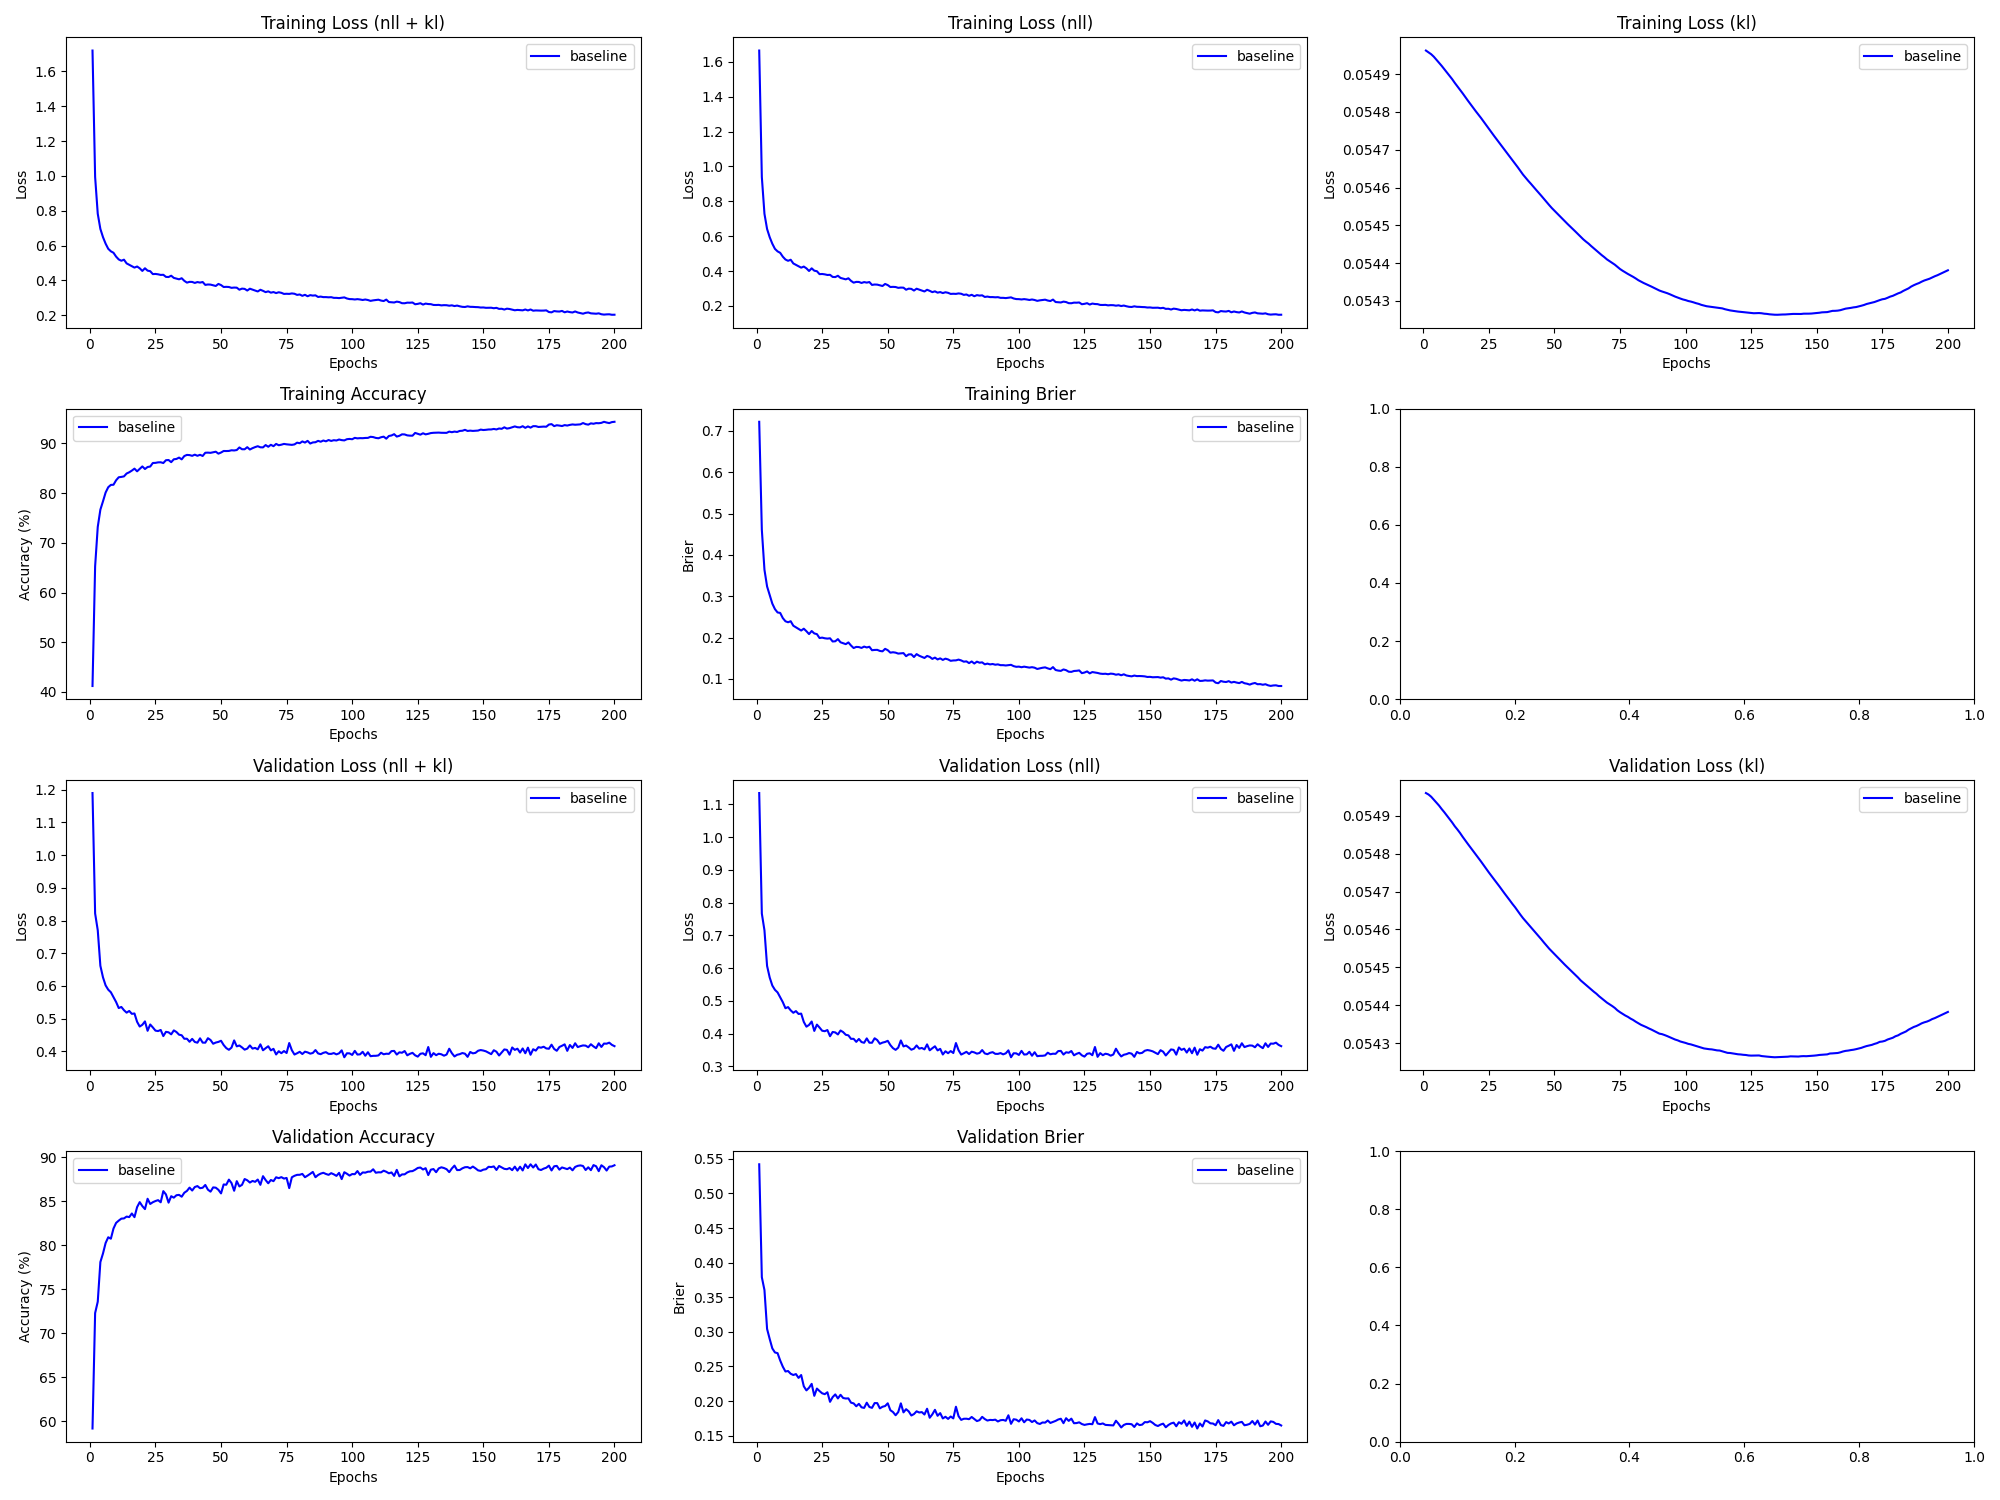

Data behind this chart, as committed beside it:
epoch, train_loss_total, train_loss_nll, train_loss_kl, train_loss_penalty, train_acc, train_brier, val_loss_total, val_loss_nll, val_loss_kl, val_loss_penalty, val_acc, val_brier, param_count
1, 1.72, 1.665, 0.05496, 0.0, 41.2, 0.7219, 1.189, 1.134, 0.05496, 0.0, 59.19, 0.5421, 209300
2, 0.9943, 0.9393, 0.05496, 0.0, 65.29, 0.4607, 0.8215, 0.7665, 0.05496, 0.0, 72.31, 0.3789, 209300
3, 0.7831, 0.7281, 0.05495, 0.0, 73.2, 0.364, 0.7704, 0.7154, 0.05495, 0.0, 73.6, 0.3604, 209300
4, 0.6961, 0.6411, 0.05495, 0.0, 76.67, 0.3236, 0.6617, 0.6068, 0.05494, 0.0, 78.11, 0.3042, 209300
5, 0.6488, 0.5939, 0.05494, 0.0, 78.35, 0.3027, 0.6263, 0.5714, 0.05493, 0.0, 79.08, 0.2896, 209300
6, 0.6114, 0.5565, 0.05493, 0.0, 80.12, 0.282, 0.6018, 0.5469, 0.05493, 0.0, 80.28, 0.276, 209300
7, 0.582, 0.527, 0.05492, 0.0, 81.19, 0.2687, 0.5887, 0.5338, 0.05492, 0.0, 80.92, 0.2702, 209300
8, 0.5675, 0.5126, 0.05491, 0.0, 81.65, 0.2607, 0.5809, 0.5259, 0.05491, 0.0, 80.76, 0.2692, 209300
9, 0.5592, 0.5043, 0.0549, 0.0, 81.69, 0.2596, 0.5662, 0.5113, 0.0549, 0.0, 81.92, 0.2586, 209300
10, 0.537, 0.4821, 0.0549, 0.0, 82.59, 0.247, 0.5511, 0.4962, 0.05489, 0.0, 82.56, 0.2496, 209300
11, 0.5209, 0.466, 0.05489, 0.0, 83.19, 0.2394, 0.5326, 0.4777, 0.05488, 0.0, 82.82, 0.2427, 209300
12, 0.5134, 0.4585, 0.05488, 0.0, 83.26, 0.237, 0.536, 0.4811, 0.05487, 0.0, 83.04, 0.2433, 209300
13, 0.5195, 0.4646, 0.05487, 0.0, 83.37, 0.2395, 0.5261, 0.4712, 0.05486, 0.0, 83.07, 0.2394, 209300
14, 0.4982, 0.4434, 0.05486, 0.0, 83.94, 0.2286, 0.5186, 0.4637, 0.05485, 0.0, 83.28, 0.2376, 209300
15, 0.4902, 0.4353, 0.05485, 0.0, 84.19, 0.2247, 0.5237, 0.4689, 0.05484, 0.0, 83.22, 0.2389, 209300
16, 0.4826, 0.4278, 0.05484, 0.0, 84.53, 0.2211, 0.515, 0.4602, 0.05483, 0.0, 83.62, 0.2334, 209300
17, 0.474, 0.4192, 0.05483, 0.0, 84.92, 0.2169, 0.516, 0.4612, 0.05483, 0.0, 83.21, 0.2376, 209300
18, 0.4803, 0.4254, 0.05482, 0.0, 84.39, 0.2214, 0.4906, 0.4358, 0.05482, 0.0, 84.35, 0.2213, 209300
19, 0.4701, 0.4153, 0.05481, 0.0, 84.89, 0.2153, 0.4762, 0.4214, 0.05481, 0.0, 84.92, 0.2154, 209300
20, 0.4549, 0.4001, 0.0548, 0.0, 85.37, 0.2084, 0.4815, 0.4267, 0.0548, 0.0, 84.47, 0.2192, 209300
21, 0.4701, 0.4153, 0.05479, 0.0, 84.85, 0.2158, 0.4919, 0.4371, 0.05479, 0.0, 84.12, 0.2248, 209300
22, 0.4566, 0.4018, 0.05478, 0.0, 85.25, 0.2099, 0.4632, 0.4084, 0.05478, 0.0, 85.3, 0.2075, 209300
23, 0.4535, 0.3987, 0.05477, 0.0, 85.35, 0.2082, 0.4824, 0.4276, 0.05477, 0.0, 84.71, 0.218, 209300
24, 0.4367, 0.3819, 0.05476, 0.0, 86.06, 0.1988, 0.4735, 0.4187, 0.05476, 0.0, 84.91, 0.2144, 209300
25, 0.4377, 0.3829, 0.05476, 0.0, 86.09, 0.1998, 0.4637, 0.4089, 0.05475, 0.0, 85.04, 0.2112, 209300
26, 0.4355, 0.3808, 0.05475, 0.0, 86.19, 0.1982, 0.4623, 0.4076, 0.05474, 0.0, 85.14, 0.2099, 209300
27, 0.432, 0.3773, 0.05474, 0.0, 86.2, 0.1974, 0.4657, 0.411, 0.05473, 0.0, 84.9, 0.2127, 209300
28, 0.4328, 0.3781, 0.05473, 0.0, 86.05, 0.1982, 0.447, 0.3923, 0.05472, 0.0, 86.17, 0.1988, 209300
29, 0.4207, 0.366, 0.05472, 0.0, 86.62, 0.1905, 0.4599, 0.4052, 0.05471, 0.0, 85.79, 0.2056, 209300
30, 0.4199, 0.3652, 0.05471, 0.0, 86.66, 0.191, 0.4585, 0.4038, 0.0547, 0.0, 84.86, 0.2096, 209300
31, 0.4274, 0.3727, 0.0547, 0.0, 86.23, 0.1962, 0.4524, 0.3977, 0.05469, 0.0, 85.59, 0.2037, 209300
32, 0.4149, 0.3603, 0.05469, 0.0, 86.81, 0.1885, 0.4644, 0.4097, 0.05469, 0.0, 85.42, 0.209, 209300
33, 0.4111, 0.3565, 0.05468, 0.0, 86.88, 0.1863, 0.4594, 0.4048, 0.05468, 0.0, 85.7, 0.2044, 209300
34, 0.4068, 0.3521, 0.05467, 0.0, 87.15, 0.184, 0.4513, 0.3966, 0.05467, 0.0, 85.74, 0.2036, 209300
35, 0.413, 0.3583, 0.05466, 0.0, 86.79, 0.1882, 0.4495, 0.3948, 0.05466, 0.0, 85.53, 0.2038, 209300
36, 0.3981, 0.3434, 0.05465, 0.0, 87.46, 0.1807, 0.4388, 0.3842, 0.05465, 0.0, 85.98, 0.1976, 209300
37, 0.3878, 0.3331, 0.05464, 0.0, 87.69, 0.1746, 0.4389, 0.3843, 0.05464, 0.0, 86.19, 0.1966, 209300
38, 0.3922, 0.3375, 0.05463, 0.0, 87.65, 0.1773, 0.4296, 0.375, 0.05463, 0.0, 86.57, 0.1924, 209300
39, 0.3917, 0.3371, 0.05463, 0.0, 87.5, 0.1769, 0.4385, 0.3839, 0.05462, 0.0, 86.23, 0.1959, 209300
40, 0.386, 0.3314, 0.05462, 0.0, 87.74, 0.1749, 0.4291, 0.3744, 0.05461, 0.0, 86.63, 0.1909, 209300
41, 0.391, 0.3364, 0.05461, 0.0, 87.51, 0.1781, 0.4268, 0.3722, 0.05461, 0.0, 86.74, 0.19, 209300
42, 0.388, 0.3334, 0.0546, 0.0, 87.71, 0.176, 0.4402, 0.3856, 0.0546, 0.0, 86.5, 0.1976, 209300
43, 0.3913, 0.3367, 0.05459, 0.0, 87.47, 0.1777, 0.427, 0.3724, 0.05459, 0.0, 86.55, 0.1914, 209300
44, 0.3748, 0.3202, 0.05459, 0.0, 88.12, 0.1693, 0.4269, 0.3723, 0.05458, 0.0, 86.87, 0.1901, 209300
45, 0.3771, 0.3225, 0.05458, 0.0, 88.15, 0.17, 0.4405, 0.3859, 0.05457, 0.0, 86.33, 0.197, 209300
46, 0.3764, 0.3218, 0.05457, 0.0, 88.1, 0.1702, 0.435, 0.3804, 0.05457, 0.0, 86.11, 0.197, 209300
47, 0.3727, 0.3182, 0.05456, 0.0, 88.21, 0.1676, 0.4236, 0.3691, 0.05456, 0.0, 86.59, 0.1894, 209300
48, 0.3685, 0.314, 0.05455, 0.0, 88.33, 0.1666, 0.4272, 0.3727, 0.05455, 0.0, 86.56, 0.1917, 209300
49, 0.3803, 0.3257, 0.05455, 0.0, 87.94, 0.1726, 0.4292, 0.3747, 0.05454, 0.0, 86.32, 0.1927, 209300
50, 0.3737, 0.3192, 0.05454, 0.0, 88.17, 0.1694, 0.4327, 0.3782, 0.05454, 0.0, 85.91, 0.1967, 209300
51, 0.3627, 0.3082, 0.05453, 0.0, 88.47, 0.1634, 0.4197, 0.3651, 0.05453, 0.0, 86.92, 0.1868, 209300
52, 0.3636, 0.309, 0.05452, 0.0, 88.46, 0.1644, 0.4103, 0.3558, 0.05452, 0.0, 86.89, 0.1841, 209300
53, 0.3626, 0.3081, 0.05452, 0.0, 88.49, 0.1634, 0.4051, 0.3506, 0.05451, 0.0, 87.47, 0.1794, 209300
54, 0.3579, 0.3034, 0.05451, 0.0, 88.62, 0.1612, 0.4119, 0.3574, 0.05451, 0.0, 87.08, 0.184, 209300
55, 0.3594, 0.3049, 0.0545, 0.0, 88.58, 0.1617, 0.4338, 0.3793, 0.0545, 0.0, 86.21, 0.1966, 209300
56, 0.3588, 0.3043, 0.0545, 0.0, 88.67, 0.1623, 0.4156, 0.3611, 0.05449, 0.0, 87.3, 0.1836, 209300
57, 0.3471, 0.2926, 0.05449, 0.0, 89.19, 0.1549, 0.4182, 0.3637, 0.05449, 0.0, 86.7, 0.1882, 209300
58, 0.3534, 0.2989, 0.05448, 0.0, 88.83, 0.1592, 0.4124, 0.3579, 0.05448, 0.0, 86.88, 0.185, 209300
59, 0.3518, 0.2974, 0.05448, 0.0, 88.82, 0.1594, 0.4056, 0.3511, 0.05447, 0.0, 87.54, 0.1791, 209300
60, 0.3423, 0.2879, 0.05447, 0.0, 89.24, 0.1529, 0.4087, 0.3542, 0.05447, 0.0, 87.4, 0.1812, 209300
... 140 more rows
